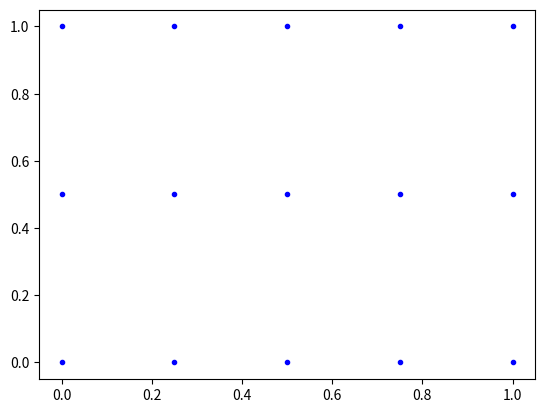

Recreate this plot in Python.
# -*- coding: utf-8 -*-
"""
Created on Tue Dec 26 14:38:09 2017

[redacted]
"""

import numpy as np
import matplotlib.pyplot as plt
m,n=(5,3)
x=np.linspace(0,1,m) #生成向量
y=np.linspace(0,1,n)
X,Y=np.meshgrid(x,y) #向量转换成矩阵
print(X.shape)
print(Y.shape)
plt.plot(X,Y,marker='.',color='blue',linestyle='none')
plt.show()
#获取坐标点坐标值
z=[i for i in zip(X.flat,Y.flat)]
print(z)